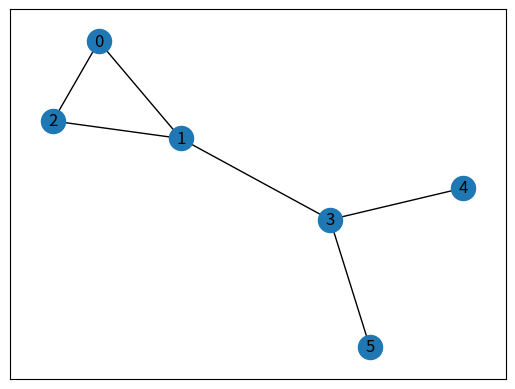

This chart was generated by the following Python code:
#Reference: https://www.geeksforgeeks.org/visualize-graphs-in-python/
#Description: Generates a graph representation and plot it with matplotlib.

import networkx as nx 
import matplotlib.pyplot as plt 

class GraphVisualization: 
	def __init__(self): 
		# visual is a list which stores all the set of edges that constitutes a graph 
		self.visual = [] 
		
	# addEdge function inputs the vertices of an edge and appends it to the visual list 
	def addEdge(self, a, b): 
		temp = [a, b] 
		self.visual.append(temp) 
		
	# In visualize function G is an object of class Graph given by networkx G.add_edges_from(visual) 
	# creates a graph with a given list nx.draw_networkx(G) - plots the graph plt.show() - displays the graph 
	def visualize(self): 
		G = nx.Graph() 
		G.add_edges_from(self.visual) 
		nx.draw_networkx(G) 
		plt.show() 

# Driver code 
G = GraphVisualization() 
G.addEdge(0, 2) 
G.addEdge(1, 2) 
G.addEdge(1, 3) 
G.addEdge(5, 3) 
G.addEdge(3, 4) 
G.addEdge(1, 0) 
G.visualize() 
